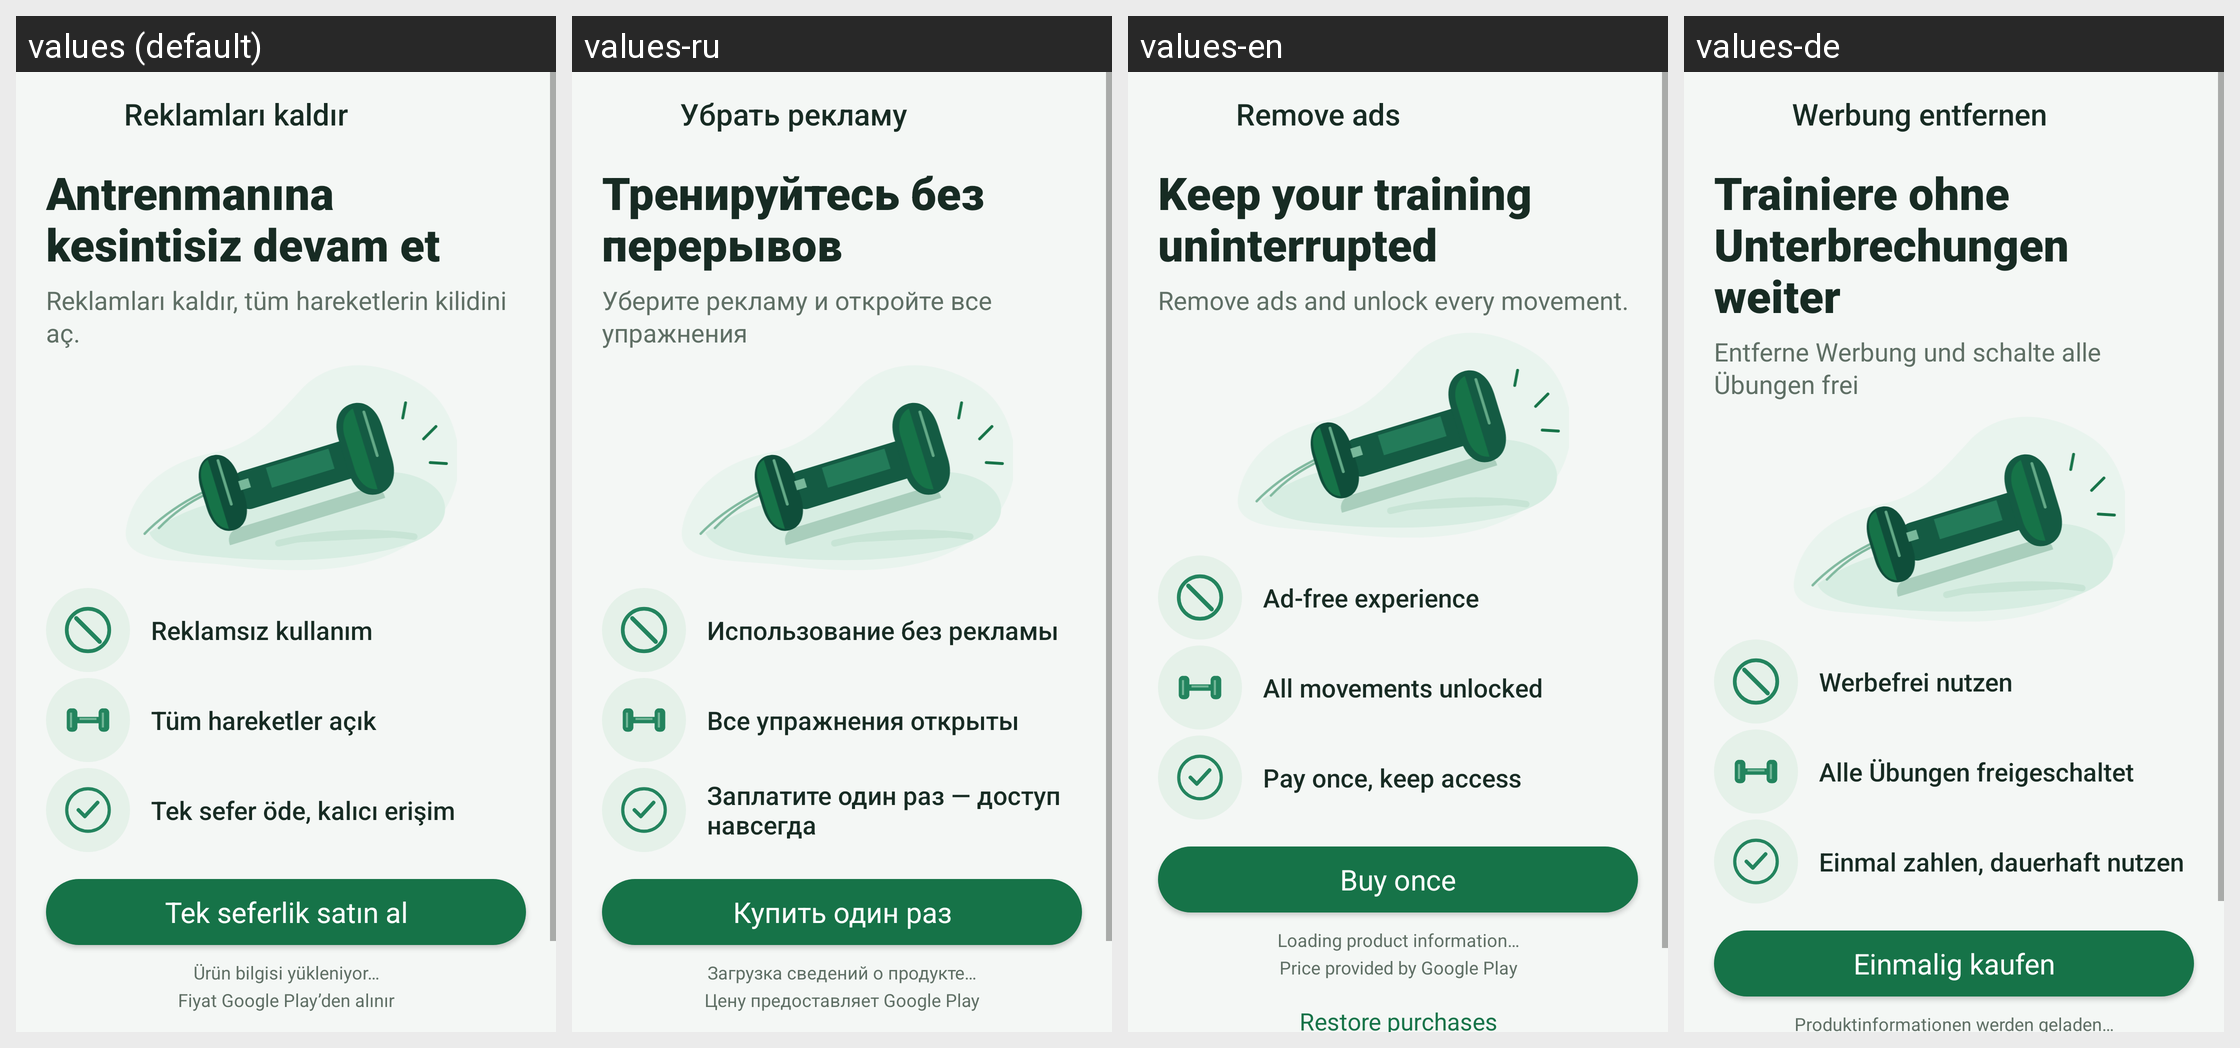

Strings drawn on this Android screen and how each of the app's shown locales translates them:
Android screen res/layout/fragment_ad_free_offer.xml rendered under 4 locales, left to right: values (default), values-ru, values-en, values-de. Device: Nexus 5 (rendered at 1080×1920; each locale shown at half size, 540×960, under a caption strip naming it); theme Theme.HealthyBackandNeck.
Strings drawn on this screen, with the default value and each locale's value (text and hints the layout hard-codes, and strings that could not be matched under every locale, appear in the picture but are not listed):

remove_ads
  values: Reklamları kaldır
  values-ru: Убрать рекламу
  values-en: Remove ads
  values-de: Werbung entfernen

ad_free_headline
  values: Antrenmanına kesintisiz devam et
  values-ru: Тренируйтесь без перерывов
  values-en: Keep your training uninterrupted
  values-de: Trainiere ohne Unterbrechungen weiter

ad_free_subtitle
  values: Reklamları kaldır, tüm hareketlerin kilidini aç.
  values-ru: Уберите рекламу и откройте все упражнения
  values-en: Remove ads and unlock every movement.
  values-de: Entferne Werbung und schalte alle Übungen frei

ad_free_benefit_no_ads_short
  values: Reklamsız kullanım
  values-ru: Использование без рекламы
  values-en: Ad-free experience
  values-de: Werbefrei nutzen

ad_free_benefit_moves_short
  values: Tüm hareketler açık
  values-ru: Все упражнения открыты
  values-en: All movements unlocked
  values-de: Alle Übungen freigeschaltet

ad_free_benefit_lifetime_short
  values: Tek sefer öde, kalıcı erişim
  values-ru: Заплатите один раз — доступ навсегда
  values-en: Pay once, keep access
  values-de: Einmal zahlen, dauerhaft nutzen

ad_free_buy_once
  values: Tek seferlik satın al
  values-ru: Купить один раз
  values-en: Buy once
  values-de: Einmalig kaufen

remove_ads_loading
  values: Ürün bilgisi yükleniyor…
  values-ru: Загрузка сведений о продукте…
  values-en: Loading product information…
  values-de: Produktinformationen werden geladen…
